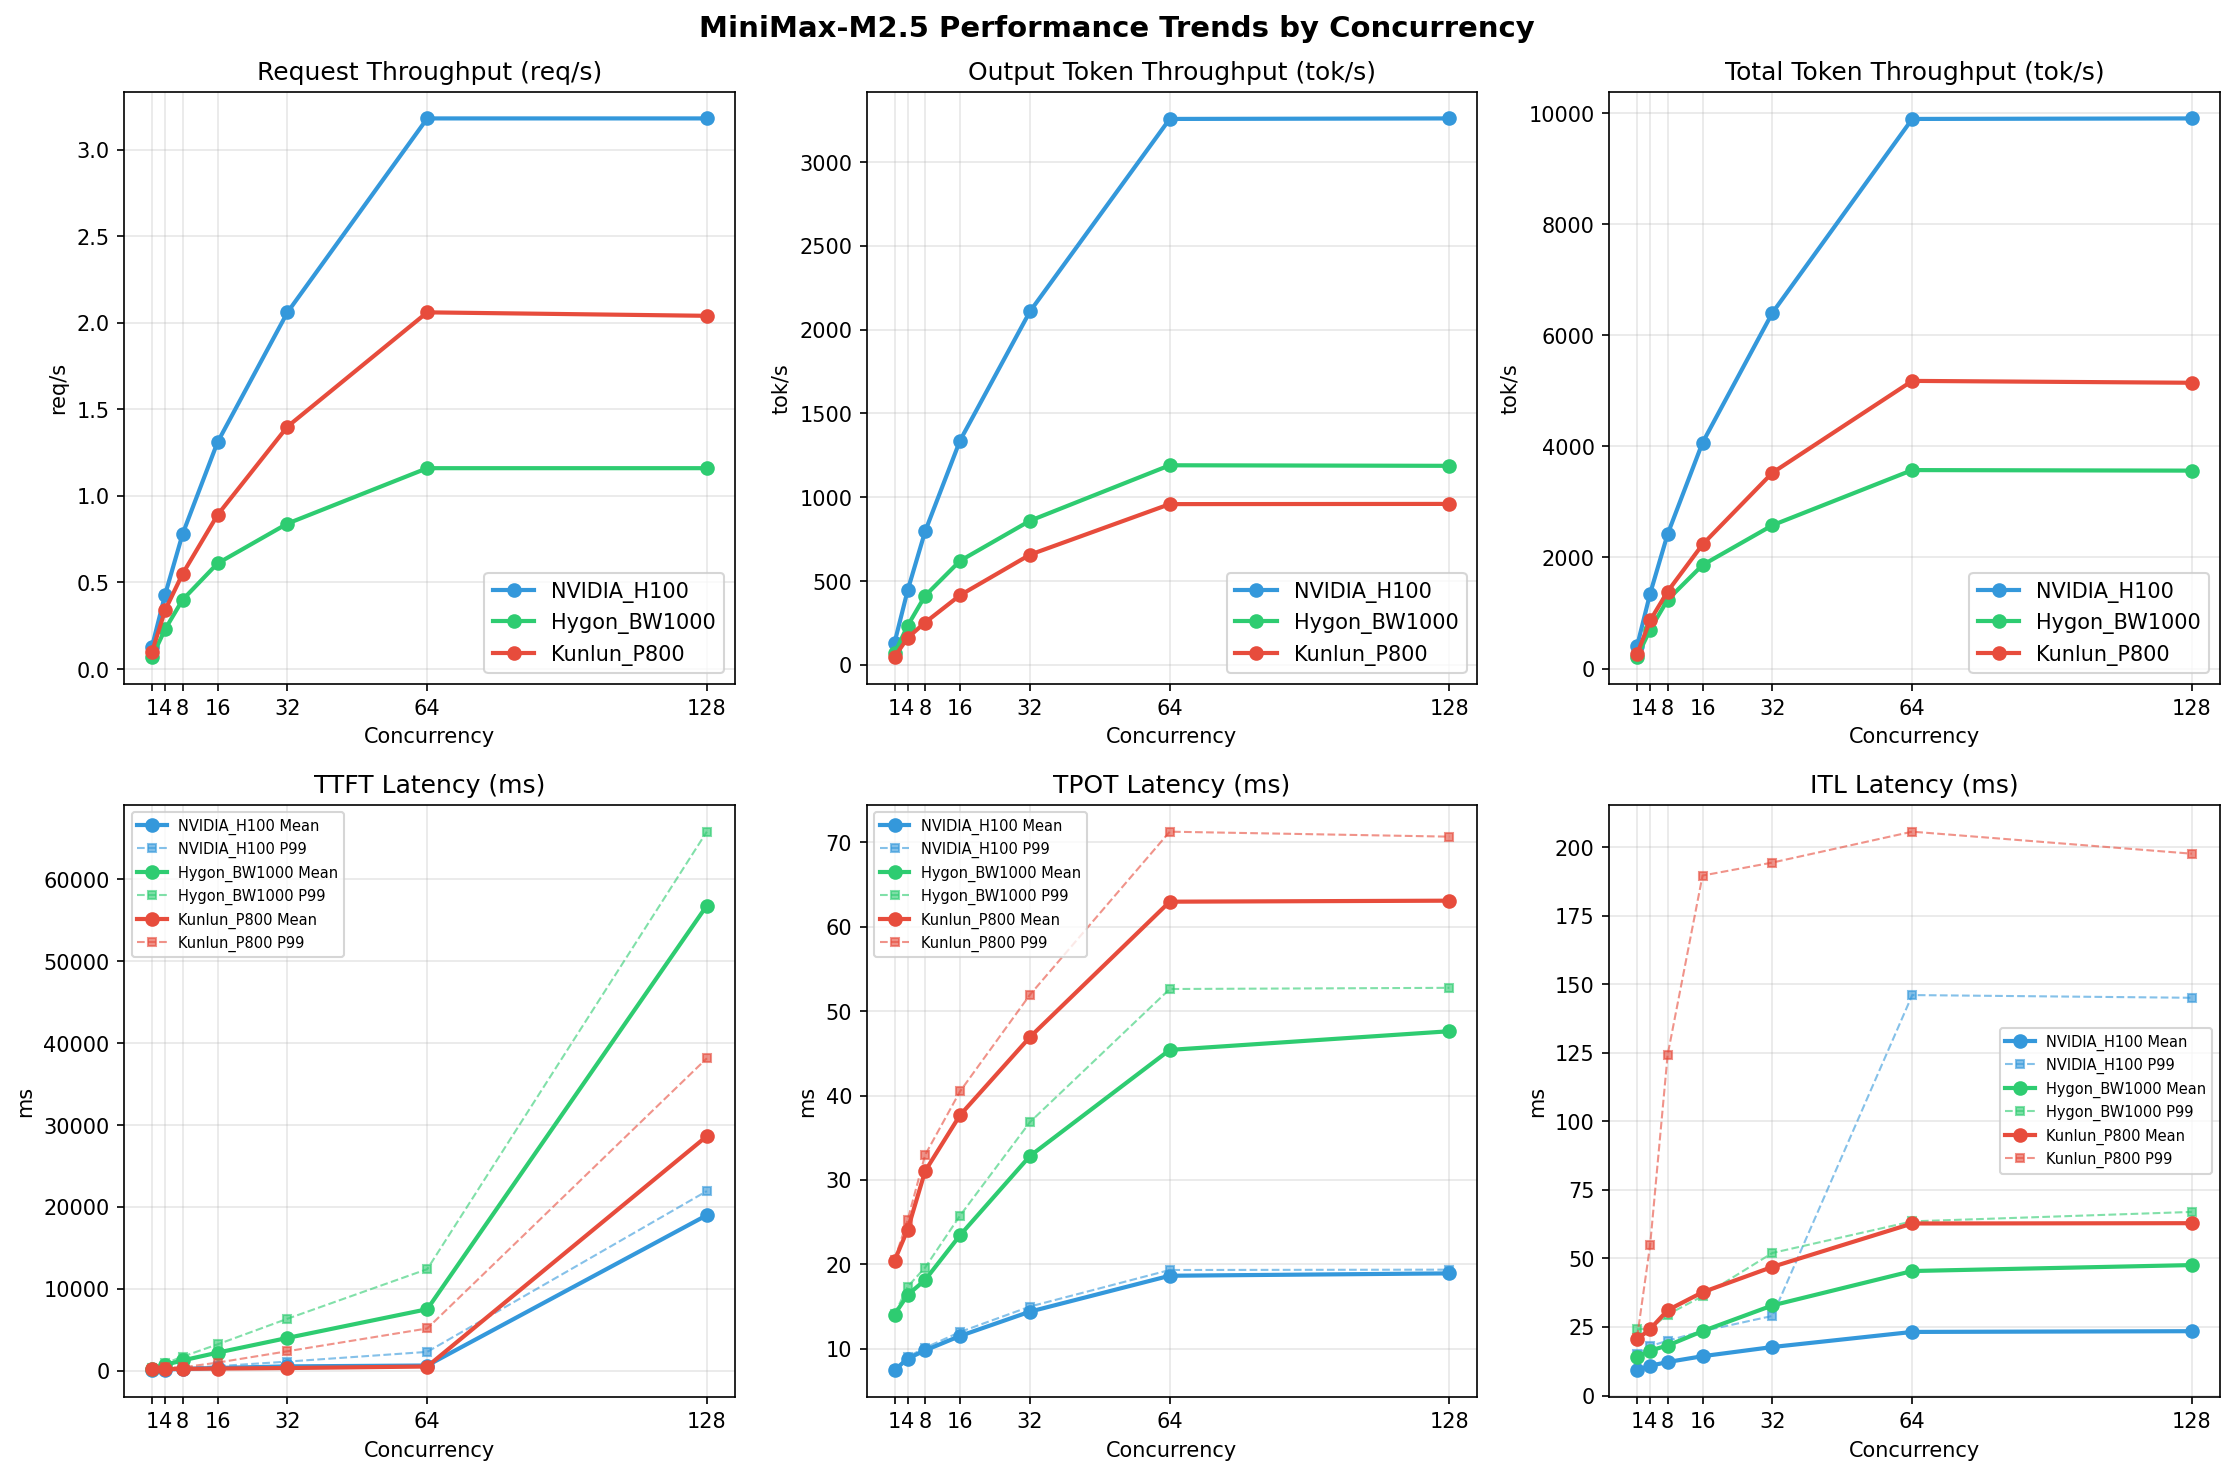

The file beside this chart, header and first rows:
Metric, Hygon_BW1000-1, Hygon_BW1000-4, Hygon_BW1000-8, Hygon_BW1000-16, Hygon_BW1000-32, Hygon_BW1000-64, Hygon_BW1000-128, Kunlun_P800-1, Kunlun_P800-4, Kunlun_P800-8, Kunlun_P800-16, Kunlun_P800-32, Kunlun_P800-64, Kunlun_P800-128, NVIDIA_H100-1, NVIDIA_H100-4, NVIDIA_H100-8, NVIDIA_H100-16, NVIDIA_H100-32, NVIDIA_H100-64, NVIDIA_H100-128
[[Serving Benchmark Result]], , , , , , , , , , , , , , , , , , , , , , , 
Successful requests, 1000, 1000, 1000, 1000, 1000, 1000, 1000, 1000, 1000, 1000, 1000, 1000, 1000, 1000, 1000, 1000, 1000, 1000, 1000, 1000, 1000
Failed requests, 0, , 0, 0, , 0, 0, , 0, 0, , 0, 0, , 0, 0, , 0, 0, , 0
Benchmark duration (s), 14683, 9764, 7749, 4379, 2911, 2305, 2483, 1805, 1286, 1649, 1126, 764.9, 1191, 713.7, 485.6, 859.8, 485.1, 314.4, 862.2, 489.1, 314.1
Total input tokens, 2048000, 2046732, 2087000, 2048000, 2046732, 2087000, 2048000, 2046732, 2087000, 2048000, 2046732, 2087000, 2048000, 2046732, 2087000, 2048000, 2046732, 2087000, 2048000, 2046732, 2087000
Total generated tokens, 1024000, 466656, 1024000, 1024000, 471680, 1024000, 1024000, 456485, 1024000, 1024000, 468132, 1024000, 1024000, 469286, 1024000, 1024000, 465313, 1024000, 1024000, 469772, 1024000
Request throughput (req/s), 0.07, 0.10, 0.13, 0.23, 0.34, 0.43, 0.40, 0.55, 0.78, 0.61, 0.89, 1.31, 0.84, 1.40, 2.06, 1.16, 2.06, 3.18, 1.16, 2.04, 3.18
Output token throughput (tok/s), 69.74, 47.79, 132.2, 233.9, 162, 444.2, 412.5, 252.9, 796.4, 621, 415.8, 1339, 860, 657.6, 2109, 1191, 959.3, 3257, 1188, 960.5, 3260
Peak output token throughput (tok/s), 76.00, 51.00, 135, 268, 176, 456, 504, 281, 824, 800, 481, 1428, 1152, 833, 2336, 1740, 1408, 3776, 1664, 1345, 3776
Peak concurrent requests, 2.00, 2.00, 2.00, 8.00, 7.00, 8.00, 16.00, 11.00, 16.00, 32.00, 20.00, 32.00, 64.00, 37.00, 64.00, 128, 71.00, 111, 180, 135, 158
Total token throughput (tok/s), 209.2, 257.4, 401.5, 701.6, 865, 1350, 1237, 1387, 2419, 1863, 2234, 4067, 2580, 3525, 6406, 3573, 5179, 9895, 3563, 5145, 9905
[[Time to First Token]], , , , , , , , , , , , , , , , , , , , , , , 
Mean TTFT (ms), 295, 234.1, 92.99, 749.2, 241, 170.3, 1278, 247.1, 244.7, 2230, 285, 361.1, 4025, 351.9, 554.3, 7529, 537.3, 660.5, 56761, 28636, 18999
Median TTFT (ms), 294.1, 207.3, 91.64, 899.9, 217.8, 201.5, 1233, 240.3, 254.1, 2162, 287.5, 351.4, 4016, 276, 594.5, 7728, 303.2, 593, 59338, 30493, 20132
P95 TTFT (ms), 302.7, 271.9, 106.3, 907.8, 282.7, 217.9, 1734, 306, 350.6, 3229, 424.8, 566.8, 6359, 447.8, 734.3, 12402, 2355, 1025, 64824, 33900, 20466
P99 TTFT (ms), 312.9, 273.3, 111.9, 926.5, 418.6, 225.7, 1743, 434, 361.6, 3238, 1014, 580, 6366, 2400, 1137, 12415, 5181, 2323, 65784, 38141, 21939
[[Time per Output Token]], , , , , , , , , , , , , , , , , , , , , , , 
Mean TPOT (ms), 14.06, 20.45, 7.48, 16.39, 24.11, 8.85, 18.16, 31.05, 9.82, 23.46, 37.68, 11.53, 32.84, 46.92, 14.41, 45.40, 62.95, 18.66, 47.61, 63.07, 18.94
Median TPOT (ms), 14.06, 20.44, 7.48, 16.40, 24.06, 8.86, 18.10, 30.92, 9.81, 23.36, 37.34, 11.56, 32.78, 46.21, 14.43, 45.09, 61.03, 18.78, 48.01, 61.45, 19.09
P95 TPOT (ms), 14.08, 20.54, 7.49, 17.16, 24.82, 9.02, 19.23, 32.27, 10.06, 25.23, 39.92, 11.90, 36.13, 50.88, 14.87, 52.05, 70.26, 19.16, 52.51, 69.76, 19.35
P99 TPOT (ms), 14.09, 20.56, 7.49, 17.37, 25.26, 9.05, 19.63, 32.96, 10.13, 25.78, 40.49, 12.00, 36.85, 51.93, 15.01, 52.61, 71.24, 19.34, 52.75, 70.65, 19.38
[[Inter-token Latency]], , , , , , , , , , , , , , , , , , , , , , , 
Mean ITL (ms), 14.13, 20.46, 9.26, 16.42, 24.24, 10.87, 18.22, 31.12, 12.22, 23.49, 37.68, 14.35, 32.87, 46.93, 17.70, 45.41, 62.74, 23.20, 47.58, 62.85, 23.47
Median ITL (ms), 14.06, 20.44, 7.49, 16.23, 23.30, 8.89, 17.84, 29.20, 9.88, 22.65, 33.97, 11.54, 30.71, 39.58, 14.07, 41.20, 48.86, 17.41, 41.24, 48.91, 17.44
P95 ITL (ms), 15.99, 20.70, 15.03, 18.30, 23.64, 17.79, 20.02, 29.85, 19.61, 24.23, 56.55, 22.85, 36.42, 127.6, 28.06, 48.77, 197.3, 34.97, 48.58, 192.6, 35.02
P99 ITL (ms), 24.12, 21.06, 15.14, 24.42, 54.91, 18.00, 29.51, 124.2, 20.01, 36.28, 189.6, 23.49, 52.00, 194.3, 29.04, 63.52, 205.6, 146, 66.96, 197.6, 145
